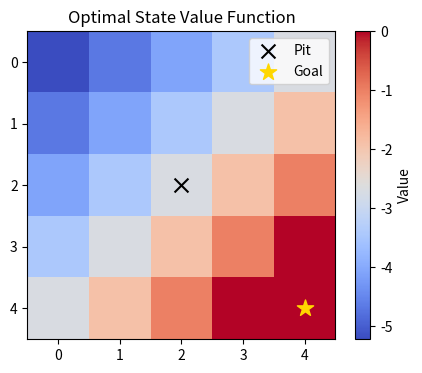
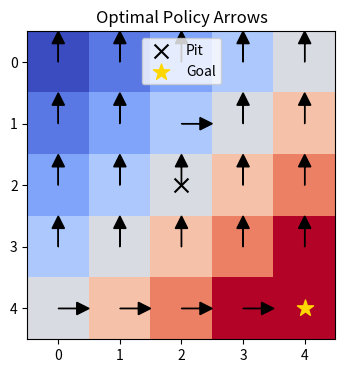

These figures' Python source, in order:
import numpy as np
import matplotlib.pyplot as plt

np.random.seed(0)

# Define gridworld dimensions
grid_size = (5, 5)

# Define rewards: -1 per step, 0 at goal, -10 at a pit state
goal_state = (4, 4)
pit_state = (2, 2)

def reward(state):
    if state == goal_state:
        return 0
    if state == pit_state:
        return -10
    return -1

# Possible actions: up, down, left, right
actions = [(-1, 0), (1, 0), (0, -1), (0, 1)]

# Transition model: deterministic for simplicity
def next_state(state, action):
    r, c = state
    dr, dc = action
    r_new = min(max(r + dr, 0), grid_size[0] - 1)
    c_new = min(max(c + dc, 0), grid_size[1] - 1)
    return (r_new, c_new)



def value_iteration(grid_size, gamma=0.9, theta=1e-4):
    """Compute the optimal value function using value iteration."""
    V = np.zeros(grid_size)
    iteration = 0
    while True:
        delta = 0
        for r in range(grid_size[0]):
            for c in range(grid_size[1]):
                state = (r, c)
                if state == goal_state:
                    continue
                v_old = V[state]
                values = []
                for action in actions:
                    ns = next_state(state, action)
                    v = reward(ns) + gamma * V[ns]
                    values.append(v)
                V[state] = max(values)
                delta = max(delta, abs(v_old - V[state]))
        iteration += 1
        if delta < theta:
            break
    return V

def extract_policy(V, gamma=0.9):
    """Extract the optimal policy from the value function."""
    policy = np.zeros((*grid_size, len(actions)))
    for r in range(grid_size[0]):
        for c in range(grid_size[1]):
            state = (r, c)
            if state == goal_state:
                continue
            values = []
            for action in actions:
                ns = next_state(state, action)
                v = reward(ns) + gamma * V[ns]
                values.append(v)
            best_action_idx = np.argmax(values)
            policy[r, c, best_action_idx] = 1
    return policy



gamma = 0.9
V_opt = value_iteration(grid_size, gamma=gamma)
policy_opt = extract_policy(V_opt, gamma=gamma)

print("Optimal value function:")
print(V_opt)

# Plot value function heatmap
plt.figure(figsize=(5, 4))
plt.imshow(V_opt, cmap='coolwarm')
plt.colorbar(label="Value")
plt.title("Optimal State Value Function")
plt.scatter([pit_state[1]], [pit_state[0]], marker='x', color='black', s=100, label="Pit")
plt.scatter([goal_state[1]], [goal_state[0]], marker='*', color='gold', s=150, label="Goal")
plt.legend()
plt.show()

# Plot policy arrows
plt.figure(figsize=(5, 4))
plt.imshow(V_opt, cmap='coolwarm')
for r in range(grid_size[0]):
    for c in range(grid_size[1]):
        if (r, c) == goal_state:
            continue
        a_idx = np.argmax(policy_opt[r, c])
        dr, dc = actions[a_idx]
        plt.arrow(c, r, 0.3 * dc, -0.3 * dr, head_width=0.2, head_length=0.2, fc='k', ec='k')
plt.scatter([pit_state[1]], [pit_state[0]], marker='x', color='black', s=100, label="Pit")
plt.scatter([goal_state[1]], [goal_state[0]], marker='*', color='gold', s=150, label="Goal")
plt.title("Optimal Policy Arrows")
plt.legend()
plt.show()

